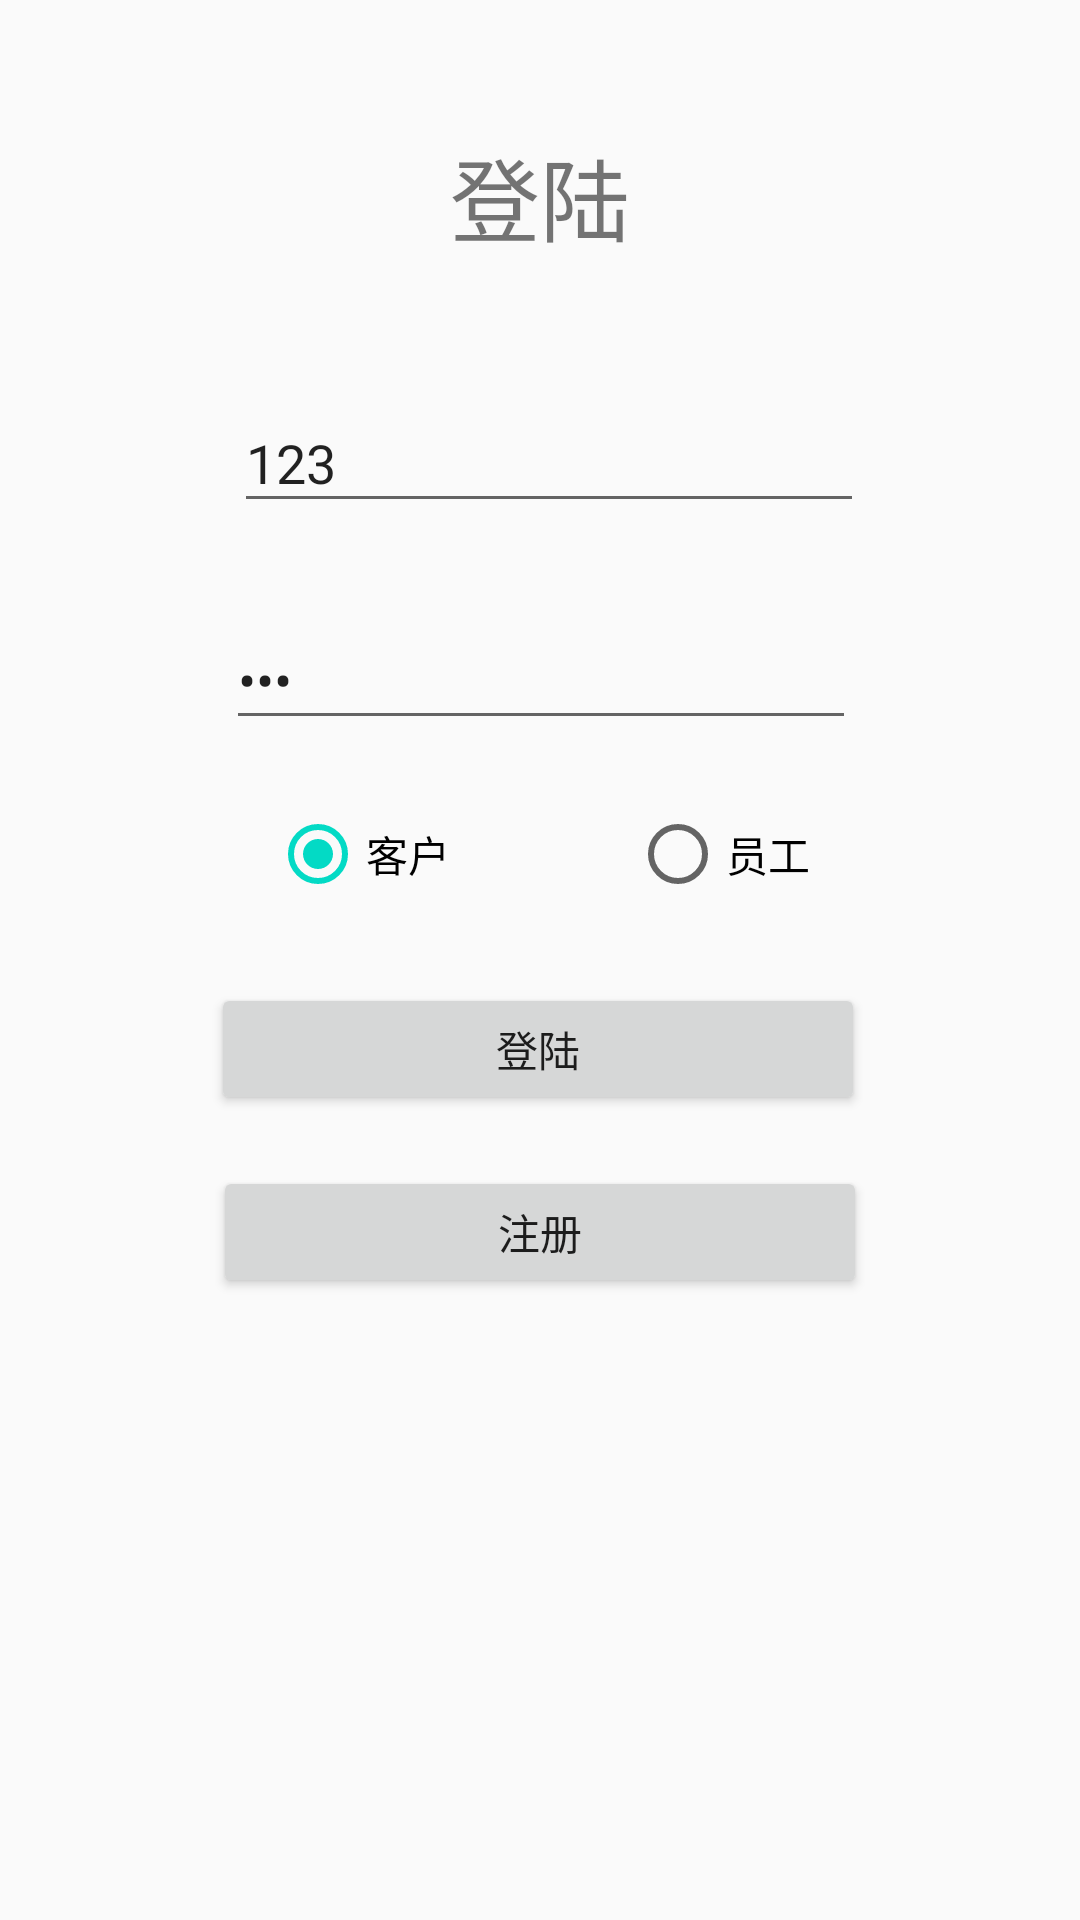

Reconstruct the res/layout file that produces this screen, plus the resources it refers to.
<!-- AndroidManifest.xml: application theme AppTheme -->
<!-- res/layout/activity_login.xml -->
<?xml version="1.0" encoding="utf-8"?>
<android.support.constraint.ConstraintLayout xmlns:android="http://schemas.android.com/apk/res/android"
    xmlns:app="http://schemas.android.com/apk/res-auto"
    xmlns:tools="http://schemas.android.com/tools"
    android:layout_width="match_parent"
    android:layout_height="match_parent"
    tools:context="com.jack.housekeeping.activity.LoginActivity">

    <EditText
        android:id="@+id/phone_et"
        android:layout_width="wrap_content"
        android:layout_height="wrap_content"
        android:ems="10"
        android:text="123"
        android:inputType="textPersonName"
        android:hint="电话号码"
        app:layout_constraintTop_toTopOf="parent"
        android:layout_marginTop="131dp"
        android:layout_marginLeft="42dp"
        app:layout_constraintLeft_toLeftOf="parent"
        android:layout_marginRight="8dp"
        app:layout_constraintRight_toRightOf="parent"
        app:layout_constraintHorizontal_bias="0.361" />

    <EditText
        android:id="@+id/password_et"
        android:layout_width="wrap_content"
        android:layout_height="wrap_content"
        android:ems="10"
        android:text="123"
        android:hint="密码"
        android:inputType="textPassword"
        android:layout_marginTop="29dp"
        app:layout_constraintTop_toBottomOf="@+id/phone_et"
        android:layout_marginLeft="8dp"
        app:layout_constraintLeft_toLeftOf="parent"
        android:layout_marginRight="8dp"
        app:layout_constraintRight_toRightOf="parent"
        app:layout_constraintHorizontal_bias="0.503" />

    <TextView
        android:id="@+id/textView"
        android:layout_width="wrap_content"
        android:layout_height="wrap_content"
        android:text="登陆"
        android:textSize="30sp"
        android:layout_marginBottom="44dp"
        app:layout_constraintBottom_toTopOf="@+id/phone_et"
        android:layout_marginRight="8dp"
        app:layout_constraintRight_toRightOf="parent"
        android:layout_marginLeft="8dp"
        app:layout_constraintLeft_toLeftOf="parent" />

    <Button
        android:id="@+id/login_btn"
        android:layout_width="218dp"
        android:layout_height="44dp"
        android:layout_marginLeft="8dp"
        android:layout_marginRight="16dp"
        android:layout_marginTop="81dp"
        android:text="登陆"
        app:layout_constraintHorizontal_bias="0.527"
        app:layout_constraintLeft_toLeftOf="parent"
        app:layout_constraintRight_toRightOf="parent"
        app:layout_constraintTop_toBottomOf="@+id/password_et" />

    <Button
        android:id="@+id/signUp_btn"
        android:layout_width="218dp"
        android:layout_height="44dp"
        android:layout_marginTop="17dp"
        android:text="注册"
        app:layout_constraintTop_toBottomOf="@+id/login_btn"
        android:layout_marginLeft="8dp"
        app:layout_constraintLeft_toLeftOf="parent"
        android:layout_marginRight="8dp"
        app:layout_constraintRight_toRightOf="parent" />

    <RadioGroup
        android:id="@+id/type_rg"
        android:layout_width="wrap_content"
        android:layout_height="wrap_content"
        android:layout_marginLeft="8dp"
        android:layout_marginRight="8dp"
        android:layout_marginTop="22dp"
        android:orientation="horizontal"
        android:weightSum="1"
        app:layout_constraintLeft_toLeftOf="parent"
        app:layout_constraintRight_toRightOf="parent"
        app:layout_constraintTop_toBottomOf="@+id/password_et">

        <RadioButton
            android:id="@+id/customer_rb"
            android:layout_width="wrap_content"
            android:layout_height="wrap_content"
            android:layout_weight="0.26"
            android:checked="true"
            android:text="客户" />

        <RadioButton
            android:id="@+id/employee_rb"
            android:layout_width="wrap_content"
            android:layout_height="wrap_content"
            android:layout_marginLeft="60dp"
            android:text="员工" />
    </RadioGroup>
</android.support.constraint.ConstraintLayout>
<!-- resources referenced by this layout -->
<resources>
  <style name="AppTheme" parent="Theme.AppCompat.Light.DarkActionBar">
          
          <item name="colorPrimary">@color/colorPrimary</item>
          <item name="colorPrimaryDark">@color/colorPrimaryDark</item>
          <item name="colorAccent">@color/colorAccent</item>
      </style>
  <!-- not gathered from this repository: default colours our renderer supplied (Android Studio template values) -->
  <color name="colorPrimary">#FF6200EE</color>
  <color name="colorPrimaryDark">#FF3700B3</color>
  <color name="colorAccent">#FF03DAC5</color>
</resources>
